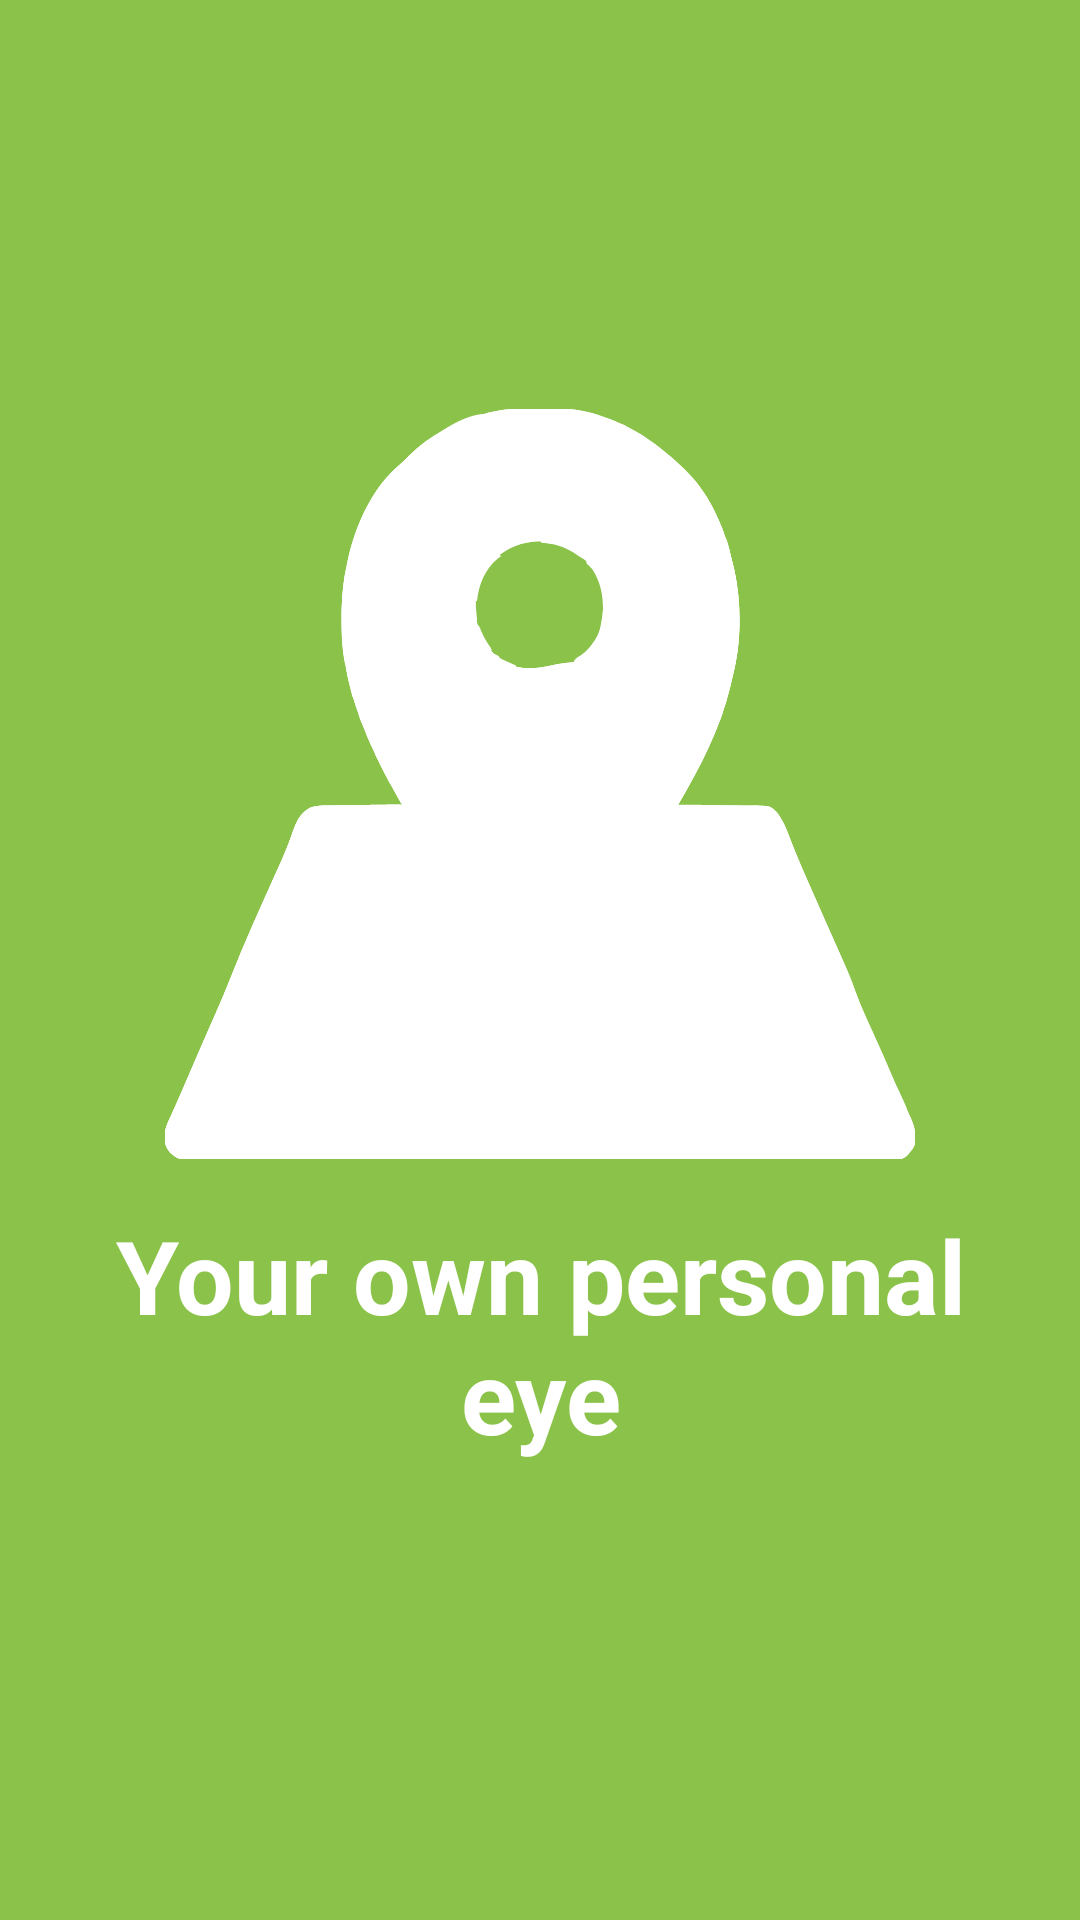

This screen was rendered from an Android layout file. Write that file and the resources it references.
<!-- AndroidManifest.xml: application theme Theme.GreenPulse -->
<!-- res/layout/board_layout.xml -->
<LinearLayout xmlns:android="http://schemas.android.com/apk/res/android"
    xmlns:app="http://schemas.android.com/apk/res-auto"
    android:layout_width="match_parent"
    android:layout_height="match_parent"
    android:orientation="vertical"
    android:background="#8BC34A"
    android:gravity="center">

    

    
    <ImageView
        android:id="@+id/main_image"
        android:layout_width="250dp"
        android:layout_height="250dp"
        android:adjustViewBounds="true"
        android:contentDescription="ABC"
        android:src="@drawable/map"
        app:tint="@color/white" />

    <TextView
        android:id="@+id/title_TV"
        android:layout_width="match_parent"
        android:layout_height="wrap_content"
        android:layout_alignParentBottom="true"
        android:padding="16dp"
        android:textColor="@color/white"
        android:textSize="34sp"
        android:gravity="center"
        android:textStyle="bold"
        android:text="Your own personal eye"/>
</LinearLayout>
<!-- resources referenced by this layout -->
<resources>
  <color name="white">#FFFFFFFF</color>
  <!-- drawable map: vector/xml drawable (drawable, 85720 chars, omitted) -->
  <style name="Theme.GreenPulse" parent="Base.Theme.GreenPulse" />
  <style name="Base.Theme.GreenPulse" parent="Theme.Material3.DayNight.NoActionBar">
          
          
      </style>
</resources>
